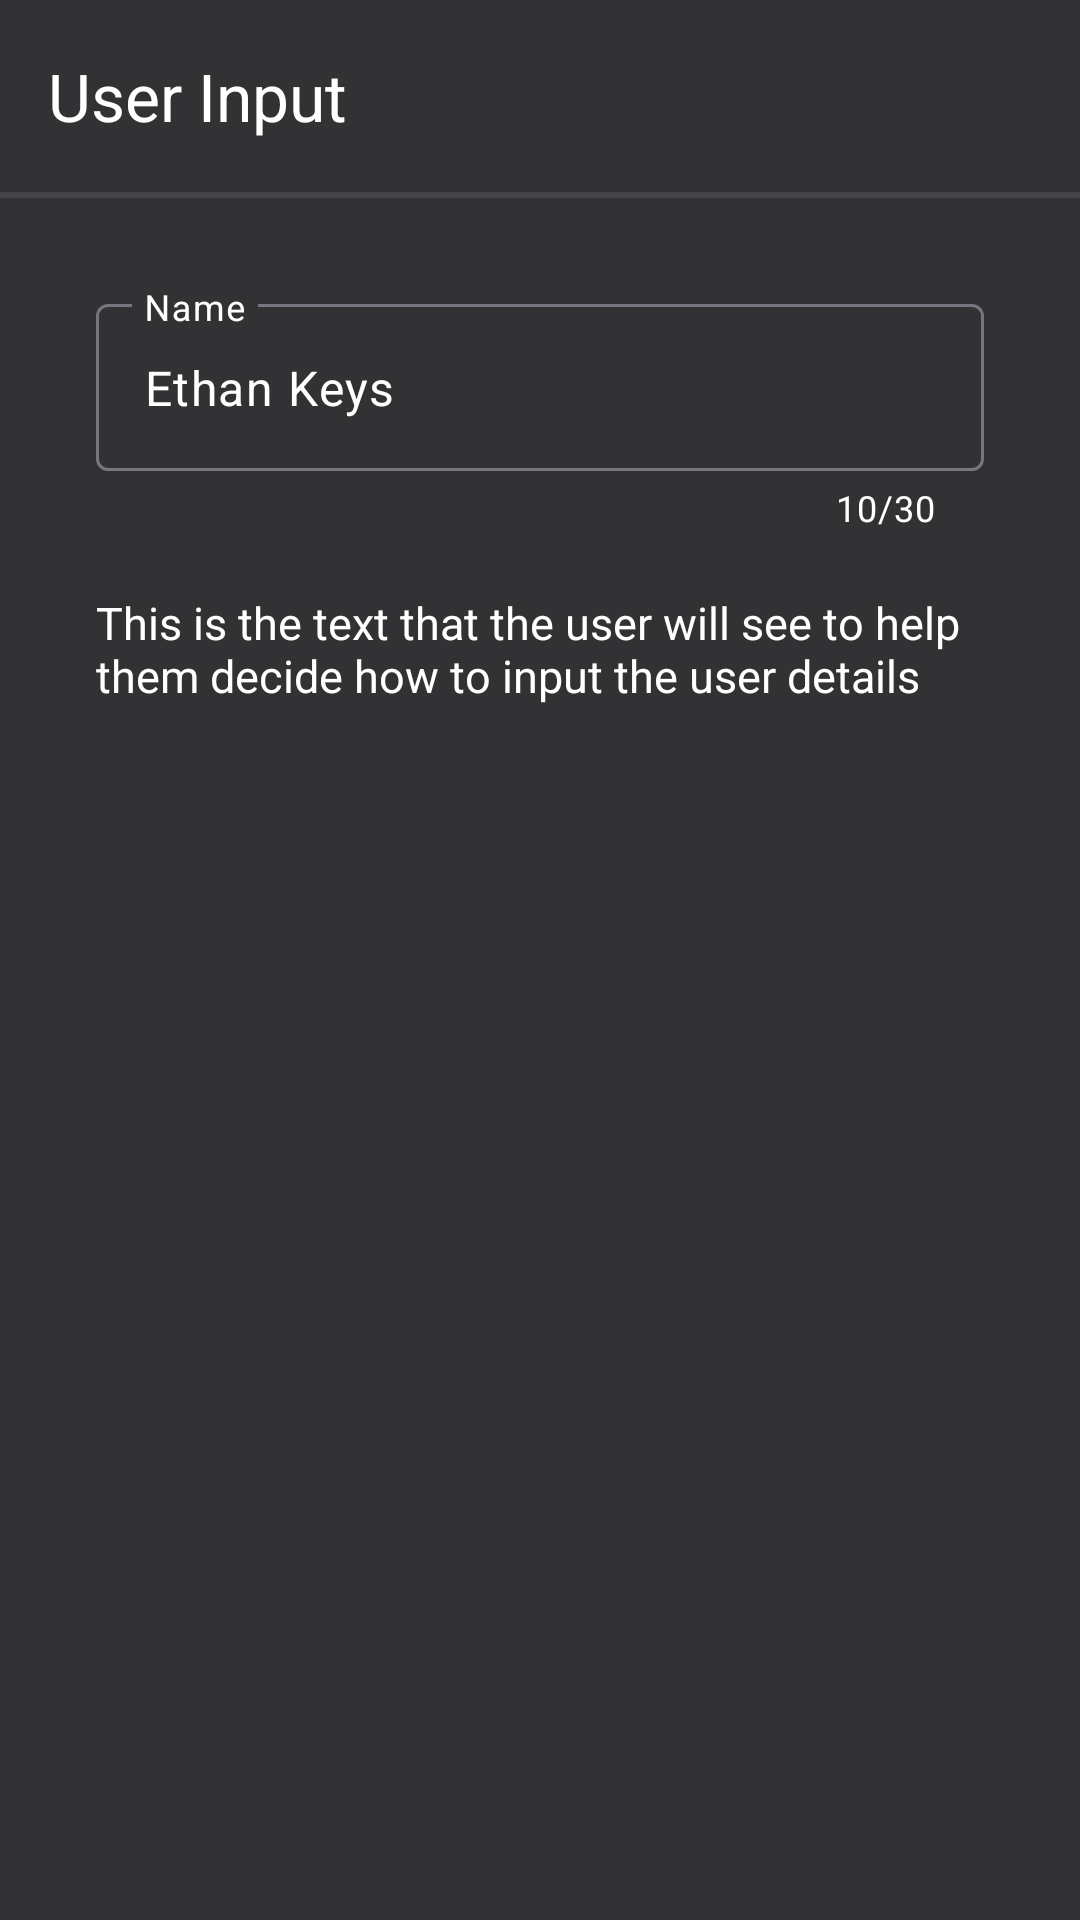

Reconstruct the res/layout file that produces this screen, plus the resources it refers to.
<!-- AndroidManifest.xml: application theme Theme.ClocKeys -->
<!-- res/layout/activity_profile_input.xml -->
<?xml version="1.0" encoding="utf-8"?>
<LinearLayout xmlns:android="http://schemas.android.com/apk/res/android"
    xmlns:app="http://schemas.android.com/apk/res-auto"
    xmlns:tools="http://schemas.android.com/tools"
    android:layout_width="match_parent"
    android:layout_height="match_parent"
    tools:context=".Management.ProfileInputActivity"
    android:background="@color/dark_gray"
    android:orientation="vertical">
    <androidx.appcompat.widget.Toolbar
        android:id="@+id/profileInputToolbar"
        android:layout_width="match_parent"
        android:layout_height="wrap_content"
        android:background="@color/transparent"
        app:title="User Input"
        app:titleTextColor="@color/white"
        app:navigationIcon="@drawable/signup_activity_back">
    </androidx.appcompat.widget.Toolbar>
    <View
        android:layout_width="match_parent"
        android:layout_height="2dp"
        android:background="@color/gray"></View>

    <com.google.android.material.textfield.TextInputLayout
        style="@style/Widget.Material3.TextInputLayout.OutlinedBox"
        android:layout_width="match_parent"
        android:layout_height="wrap_content"
        android:layout_marginStart="32dp"
        android:layout_marginTop="30dp"
        android:layout_marginEnd="32dp"
        android:layout_marginBottom="10dp"
        android:hint="Name"
        app:counterMaxLength="30"
        android:id="@+id/profileInputInputLayout"
        app:counterEnabled="true"
        android:textColorHint="@color/white"
        app:endIconMode="clear_text"
        app:counterTextColor="@color/white"

        app:layout_constraintEnd_toEndOf="parent">

        <com.google.android.material.textfield.TextInputEditText
            android:id="@+id/profileInputEditText"
            android:layout_width="match_parent"
            android:layout_height="wrap_content"
            android:text="Ethan Keys"
            android:maxLines="1"
            android:maxLength="30"
            android:textColor="@color/white"/>
    </com.google.android.material.textfield.TextInputLayout>
    <TextView
        android:layout_width="wrap_content"
        android:layout_height="wrap_content"
        android:textColor="@color/white"
        android:layout_marginTop="10dp"
        android:textSize="15sp"
        android:id="@+id/profileInputDescription"
        android:layout_marginStart="32dp"
        android:layout_marginEnd="32dp"
        android:text="This is the text that the user will see to help them decide how to input the user details"></TextView>


</LinearLayout>
<!-- resources referenced by this layout -->
<resources>
  <color name="dark_gray">#323133</color>
  <color name="gray">#444345</color>
  <color name="transparent">#00989595</color>
  <color name="white">#FFFFFFFF</color>
  <style name="Theme.ClocKeys" parent="Theme.AppCompat.DayNight.DarkActionBar">
          
          <item name="colorPrimary">@color/purple_500</item>
          <item name="colorPrimaryVariant">@color/purple_700</item>
          <item name="colorOnPrimary">@color/white</item>
          
          <item name="colorSecondary">@color/teal_200</item>
          <item name="colorSecondaryVariant">@color/teal_700</item>
          <item name="colorOnSecondary">@color/black</item>
          
          <item name="android:statusBarColor">?attr/colorPrimaryVariant</item>
          
      </style>
  <color name="purple_500">#5A1696</color>
  <color name="purple_700">#FF3700B3</color>
  <color name="teal_200">#FF03DAC5</color>
  <color name="teal_700">#FF018786</color>
  <color name="black">#485550</color>
</resources>
